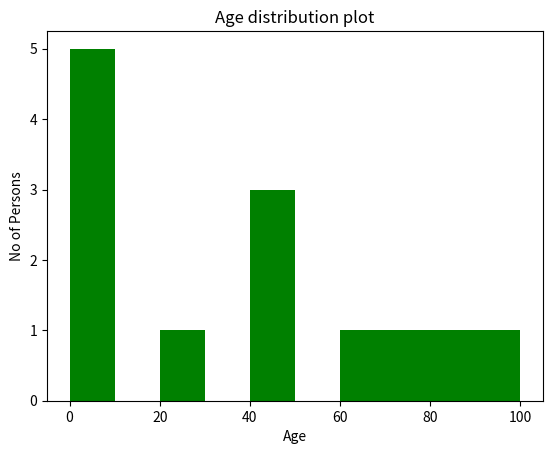

The script that saved this image:
import matplotlib.pyplot as plt

age=[2,4,5,6,7,20,40,76,45,89,90,45,67]
range=(0,100)
inter=10

# hist => to plot histogram
plt.hist(age,inter,range,color='green')
plt.xlabel('Age')
plt.ylabel('No of Persons')

plt.title('Age distribution plot')
plt.show()